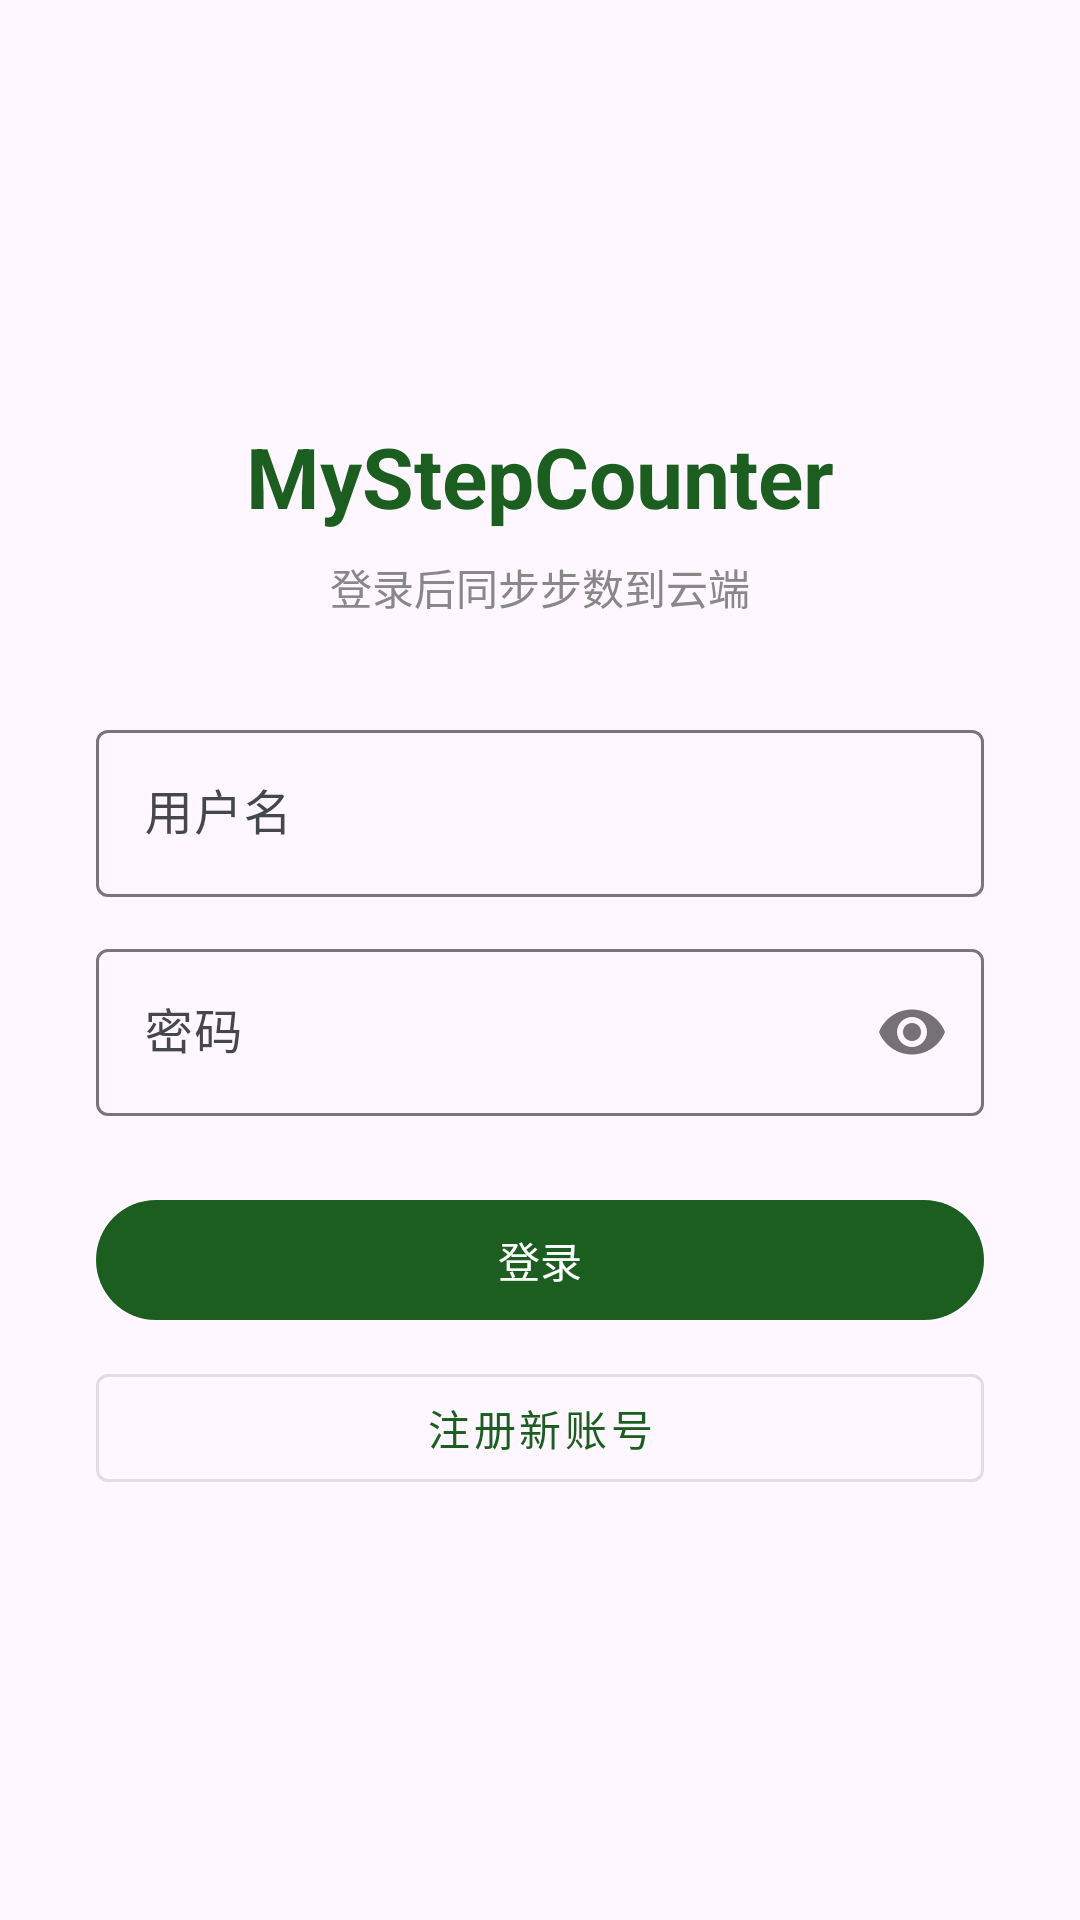

Layout XML and referenced resources for this Android screen:
<!-- AndroidManifest.xml: application theme Theme.MyStepCounter -->
<!-- res/layout/activity_login.xml -->
<?xml version="1.0" encoding="utf-8"?>
<LinearLayout xmlns:android="http://schemas.android.com/apk/res/android"
    xmlns:app="http://schemas.android.com/apk/res-auto"
    android:layout_width="match_parent"
    android:layout_height="match_parent"
    android:gravity="center"
    android:orientation="vertical"
    android:padding="32dp">

    <TextView
        android:layout_width="wrap_content"
        android:layout_height="wrap_content"
        android:text="MyStepCounter"
        android:textColor="#1B5E20"
        android:textSize="28sp"
        android:textStyle="bold" />

    <TextView
        android:layout_width="wrap_content"
        android:layout_height="wrap_content"
        android:layout_marginTop="8dp"
        android:text="登录后同步步数到云端"
        android:textColor="#888888"
        android:textSize="14sp" />

    <com.google.android.material.textfield.TextInputLayout
        android:id="@+id/til_username"
        android:layout_width="match_parent"
        android:layout_height="wrap_content"
        android:layout_marginTop="32dp"
        android:hint="用户名">

        <com.google.android.material.textfield.TextInputEditText
            android:id="@+id/et_username"
            android:layout_width="match_parent"
            android:layout_height="wrap_content"
            android:inputType="text"
            android:maxLines="1" />
    </com.google.android.material.textfield.TextInputLayout>

    <com.google.android.material.textfield.TextInputLayout
        android:id="@+id/til_password"
        android:layout_width="match_parent"
        android:layout_height="wrap_content"
        android:layout_marginTop="12dp"
        android:hint="密码"
        app:passwordToggleEnabled="true">

        <com.google.android.material.textfield.TextInputEditText
            android:id="@+id/et_password"
            android:layout_width="match_parent"
            android:layout_height="wrap_content"
            android:inputType="textPassword"
            android:maxLines="1" />
    </com.google.android.material.textfield.TextInputLayout>

    <com.google.android.material.button.MaterialButton
        android:id="@+id/btn_login"
        android:layout_width="match_parent"
        android:layout_height="wrap_content"
        android:layout_marginTop="24dp"
        android:minHeight="48dp"
        android:text="登录" />

    <com.google.android.material.button.MaterialButton
        android:id="@+id/btn_register"
        style="@style/Widget.MaterialComponents.Button.OutlinedButton"
        android:layout_width="match_parent"
        android:layout_height="wrap_content"
        android:layout_marginTop="8dp"
        android:minHeight="48dp"
        android:text="注册新账号" />

</LinearLayout>
<!-- resources referenced by this layout -->
<resources>
  <style name="Theme.MyStepCounter" parent="Base.Theme.MyStepCounter" />
  <style name="Base.Theme.MyStepCounter" parent="Theme.Material3.DayNight.NoActionBar">
          <item name="colorPrimary">@color/green_primary</item>
          <item name="colorOnPrimary">@color/green_on_primary</item>
          <item name="colorPrimaryContainer">@color/green_primary_container</item>
          <item name="colorOnPrimaryContainer">@color/green_on_primary_container</item>
  
          <item name="colorSecondary">@color/green_secondary</item>
          <item name="colorOnSecondary">@color/green_on_secondary</item>
          <item name="colorSecondaryContainer">@color/green_secondary_container</item>
          <item name="colorOnSecondaryContainer">@color/green_on_secondary_container</item>
  
          <item name="colorSurface">@color/surface_light</item>
          <item name="colorOnSurface">@color/on_surface_light</item>
          <item name="colorSurfaceVariant">@color/surface_variant_light</item>
          <item name="colorOnSurfaceVariant">@color/on_surface_variant_light</item>
  
          <item name="android:statusBarColor">@color/green_primary</item>
          <item name="android:navigationBarColor">@color/surface_light</item>
      </style>
  <color name="green_primary">#1B5E20</color>
  <color name="green_on_primary">#FFFFFF</color>
  <color name="green_primary_container">#A5D6A7</color>
  <color name="green_on_primary_container">#0D3B11</color>
  <color name="green_secondary">#4CAF50</color>
  <color name="green_on_secondary">#FFFFFF</color>
  <color name="green_secondary_container">#C8E6C9</color>
  <color name="green_on_secondary_container">#1B5E20</color>
  <color name="surface_light">#FFFBFF</color>
  <color name="on_surface_light">#1C1B1F</color>
  <color name="surface_variant_light">#E7E8EB</color>
  <color name="on_surface_variant_light">#44474E</color>
</resources>
